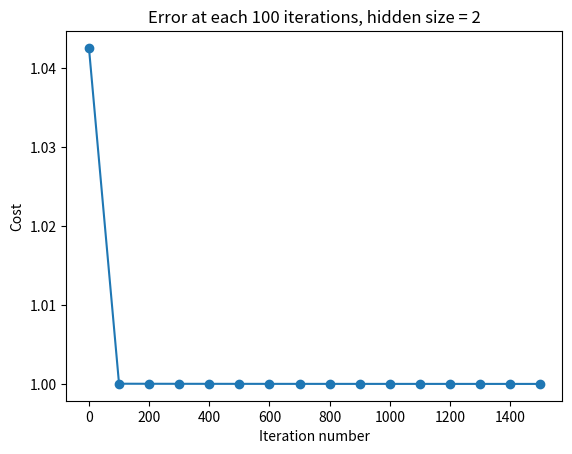

Generate this figure with matplotlib:
import numpy as np
import matplotlib.pyplot as plt

class NeuralNetwork:
    def __init__(self, inSize, sl2, clsSize, lrt):

        self.iSz = inSize  # number of input units
        self.oSz = clsSize  # number of output units
        self.hSz = sl2  # number of hidden units
        # initialize weights
        self.weights1 = (np.random.rand(self.hSz, self.iSz+1) - 0.5) / np.sqrt(self.iSz)  # Weights of input to hidden
        self.weights2 = (np.random.rand(self.oSz, self.hSz+1) - 0.5) / np.sqrt(self.hSz)  # Weights of hidden to output
        self.eta = lrt  # learning rate
        # Other stuff you think you are going to need
        self.output = 0
        # This holds the needed data for backwards propagation
        self.data = {"Z1": 0,
                     "A1": 0,
                     "Z2": 0,
                     "A2": 0}


    def sigmoid(self, x):
        return 1/(1+np.exp(-x))


    def feedforward(self, x):
        # is computed for single training sample
        """ x is of shape (1,iSz) so we take transpose"""
        # Compute the activation of each neuron j in the hidden layer  𝑎^((𝑙))
        z1 = (np.dot(self.weights1, x.T))   # This is z^[1] and shape= (hSz, 1)
        a1 = self.sigmoid(z1)
        a1 = np.append(a1, [1]).reshape(self.hSz+1,1)   # Adding bias element
        # a1 = np.array([a1[0], a1[1], [1]])
        z2 = np.dot(self.weights2, a1)
        a2 = self.sigmoid(z2)

        # Update values to be used in backwards propagation
        self.data["Z1"] = z1
        self.data["A1"] = a1
        self.data["Z2"] = z2
        self.data["A2"] = a2

        self.output = a2
        # Until the output unit is reached

    def backprop(self, x, trg):
        # is computed for single training sample

        # Compute the error at the output  𝛿^((𝐿))= trg-𝑎^((3))   --- Here target-output, not other way around
        # Compute 𝛿^(2). Look into slides
        # Compute the derivarive of cost finction with respect to
        # each weight in the network  𝜕/(𝜕〖𝜃_𝑖𝑗〗^((𝑙) ) ) 𝐽(𝜃)=〖𝑎_𝑗〗^((𝑙)) 〖𝛿_𝑖〗^((𝑙+1))
        dz2 = trg - self.data["A2"]
        dw2 = np.dot(dz2, self.data["A1"].T)
        # db2 = dz2

        dz1 = np.dot(self.weights2.T, dz2)*((1-self.data["A1"])*self.data["A1"])
        dz1 = dz1[:-1]  # Remove bias element

        dw1 = np.dot(dz1, x)
        #db1 = dz1


        dc2 = np.dot(self.data["A2"], dz2.T)
        dc1 = np.dot(self.data["A2"], dz1.T)
        return [dw1, dw2]


    def fit(self, X, y, iterNo):
        m = np.shape(X)[0]  # Number of training examples
        cost_list = list()
        iter_list = list()
        for i in range(iterNo):
            D1 = np.zeros(np.shape(self.weights1))  # Empty init of D1
            D2 = np.zeros(np.shape(self.weights2))  # Empty init of D2
            for j in range(m):
                self.feedforward(X[j].reshape(1,self.iSz+1))
                [delta1, delta2] = self.backprop(X[j].reshape(1,self.iSz+1), y[j])
                D1 = D1 + delta1
                D2 = D2 + delta2
            self.weights1 = self.weights1 + self.eta * (D1 / m)  # Update weights1
            self.weights2 = self.weights2 + self.eta * (D2 / m)  # Update weights2
            # Compute error function after each 100 iterations
            y_pred = 0

            if i == iterNo-1:
                y_pred = self.predict(X)
                print("Final prediction is", y_pred)
            if ((i % 100 == 0) or (i == iterNo-1)):
                cost = self.cal_cost(X,y)
                cost_list.append(cost)
                iter_list.append(i)
                print("Iteration number: %d | Error = %.5f" % (i, cost[0]))
        plt.scatter(iter_list, cost_list)
        plt.plot(iter_list, cost_list)
        plt.xlabel("Iteration number")
        plt.ylabel("Cost")
        plt.title("Error at each 100 iterations, hidden size = %d" % self.hSz)
        plt.show()

    def cal_cost(self, X, y):
        y_pred = self.predict(X)
        total = 0
        for x in range(np.shape(X)[0]):
            total += np.square(y_pred[x] - y[x])
        cost = total
        return cost


    def predict(self, X):

        m = np.shape(X)[0]  # Number of training exapmles
        y = np.zeros(m)  # Filled with zeros
        for i in range(m):
            self.feedforward(X[i].reshape(1,self.iSz+1))  # For every input predict
            y[i] = self.output
        return y


def main():
    inp = 2  # Number of units in input layer
    hidden = 2  # Number of units in hidden layer
    output = 1  # Number of units in output layer
    lrt = 1
    nn = NeuralNetwork(inp, hidden, output, lrt)
    """ x1 is inputs for AND function"""
    x1 = np.array([[0, 0, 1],
                   [0, 1, 1],
                   [1, 0, 1],
                   [1, 1, 1]])
    y1 = np.array([[0],
                   [0],
                   [0],
                   [1]])

    # nn.fit(x1,y1, iterNo=500)

    """ x2 is inputs fcor XOR function"""
    x2 = np.array([[0, 0, 1],
                   [0, 1, 1],
                   [1, 0, 1],
                   [1, 1, 1]])
    y2 = np.array([[0],
                   [1],
                   [1],
                   [0]])

    nn.fit(x2, y2, iterNo=1500)

if __name__ == '__main__':
    main()